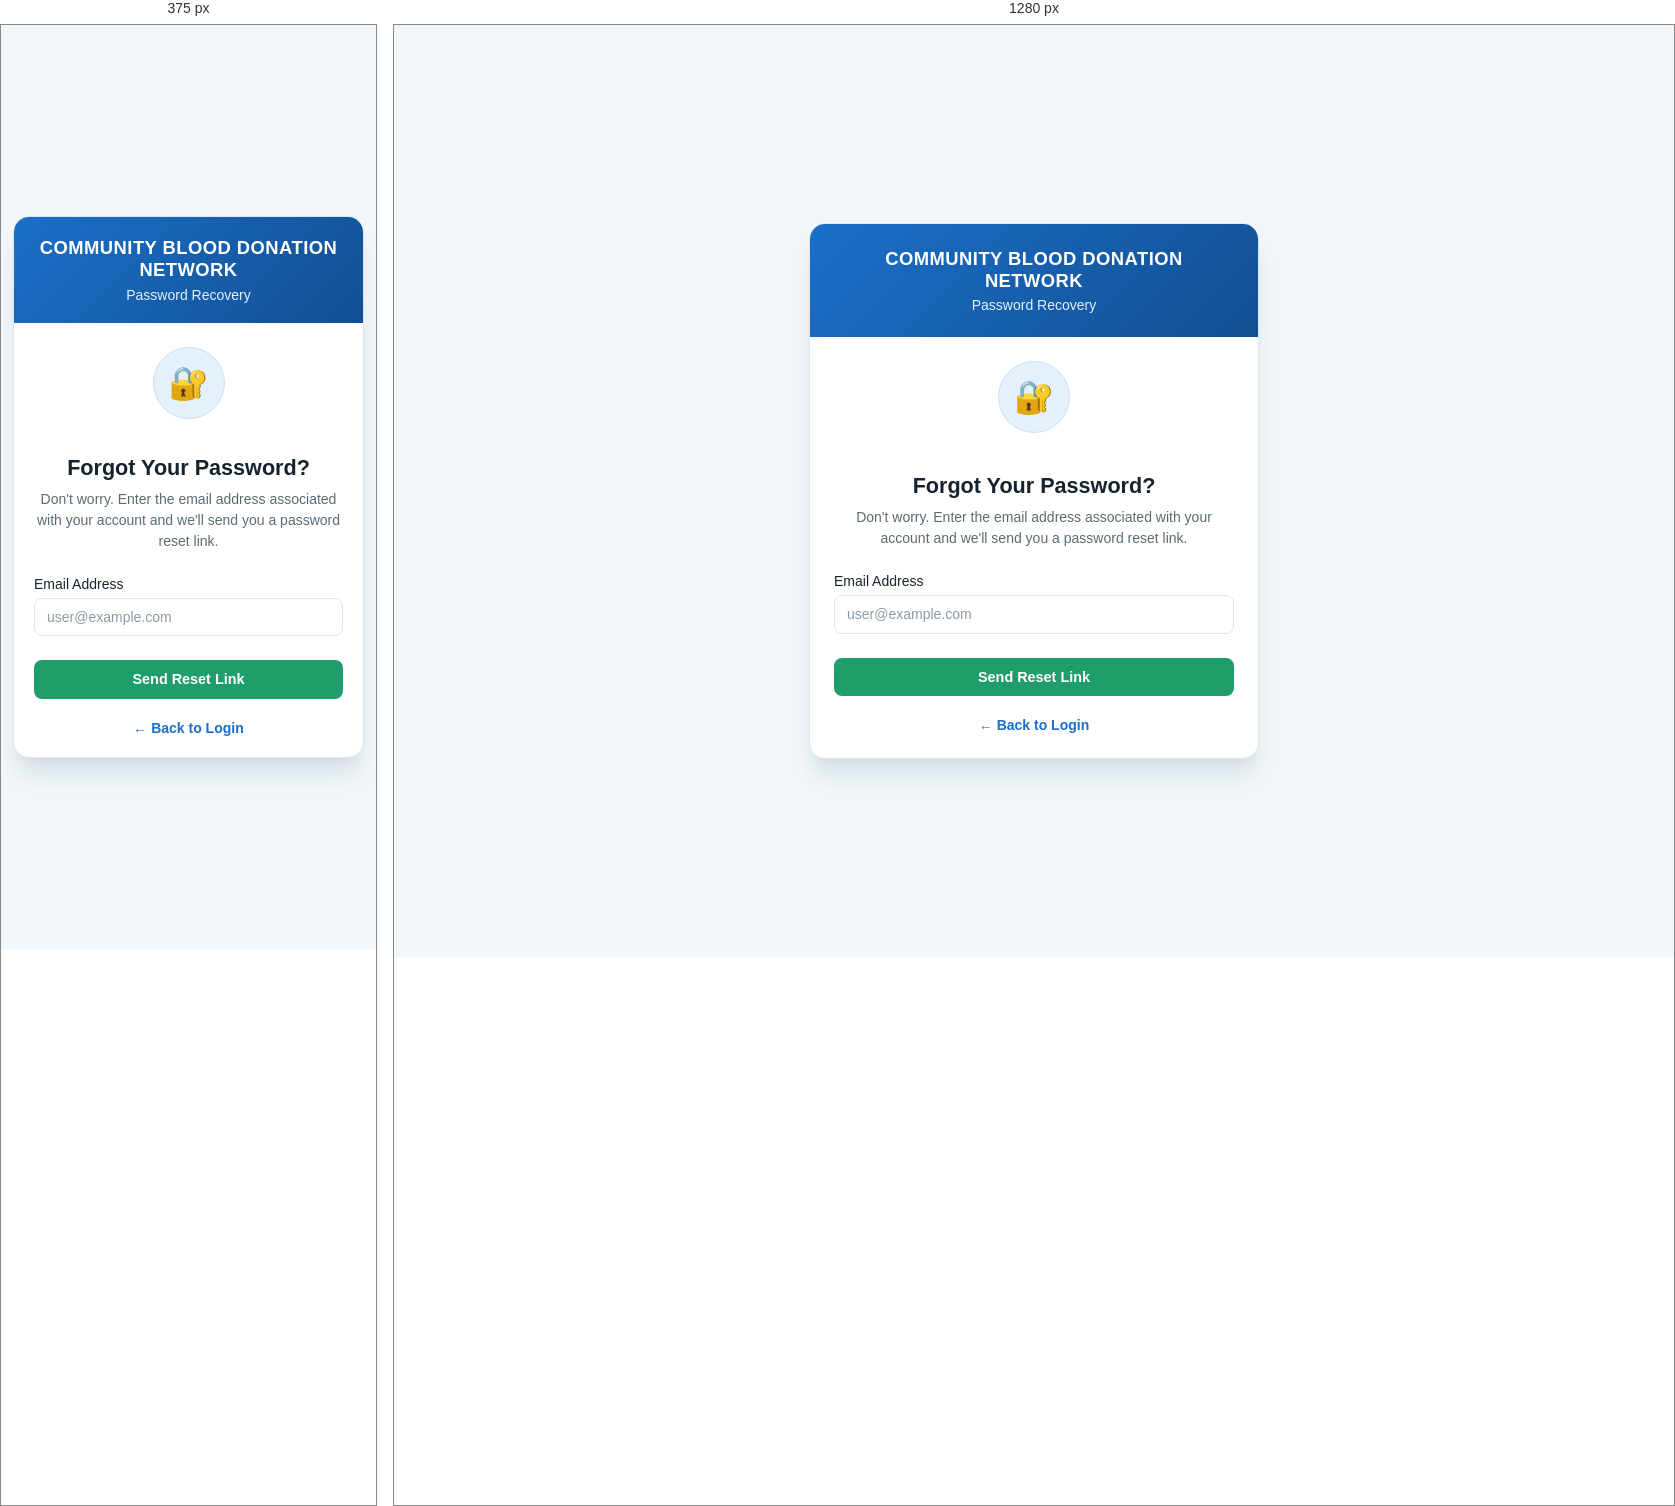
Rendered at 375 px and 1280 px, left to right.

<!-- file: forgot-password.html -->
<!DOCTYPE html>
<html lang="en">

<head>
    <meta charset="UTF-8">
    <meta name="viewport" content="width=device-width, initial-scale=1.0">

    <title>Forgot Password - Community Blood Donation Network</title>

    <link rel="stylesheet" href="forget-password.css">
</head>

<body>

    <div class="auth-card">

        <!-- Header -->
        <div class="card-header">
            <h3>COMMUNITY BLOOD DONATION NETWORK</h3>
            <p>Password Recovery</p>
        </div>

        <!-- Icon -->
        <div class="recovery-icon">
            🔐
        </div>

        <!-- Content -->
        <div class="form-container">

            <h2>Forgot Your Password?</h2>

            <p class="description">
                Don't worry. Enter the email address associated with your
                account and we'll send you a password reset link.
            </p>

            <!-- Forgot Password Form -->
            <form id="forgotPasswordForm" onsubmit="handleForgotPassword(event)">

                <div class="form-group">

                    <label for="email">
                        Email Address
                    </label>

                    <input
                        type="email"
                        id="email"
                        class="form-input"
                        placeholder="user@example.com"
                        required
                    >

                </div>

                <button type="submit" class="btn-submit">
                    Send Reset Link
                </button>

            </form>

           <!-- Back to Login -->
            <div class="back-login">
            <a href="../Login/login.html">← Back to Login
            </a>
            </div>

        </div>

    </div>


    <script src="https://cdn.jsdelivr.net/npm/@supabase/supabase-js@2"></script>
    <script>
        const supabaseClient = window.supabase.createClient(
            "https://ayrcawqhhgpmllwvkjjr.supabase.co",
            "sb_publishable_XNMDU8mTvE42rJ4LOwkKKA_tcTopl1-"
        );
        async function handleForgotPassword(event) {
            event.preventDefault();
            const button = event.currentTarget.querySelector("button[type=submit]");
            button.disabled = true;
            button.textContent = "Sending…";
            try {
                const email = document.getElementById("email").value.trim();
                const redirectTo = new URL("reset-password/reset-password.html", window.location.href).href;
                const { error } = await supabaseClient.auth.resetPasswordForEmail(email, { redirectTo });
                if (error) throw error;
                alert("If an account exists for that email, Supabase will send a password reset link.");
            } catch (error) {
                alert("Unable to send the reset email: " + error.message);
            } finally {
                button.disabled = false;
                button.textContent = "Send Reset Link";
            }
        }
    </script>

</body>

</html>


/* @media block from forget-password.css */
@media (max-width: 480px) {

    body {

        padding: 0.75rem;

    }

    .auth-card {

        max-width: 100%;

    }

    .card-header {

        padding: 1.25rem;

    }

    .form-container {

        padding: 1.25rem;

    }

}